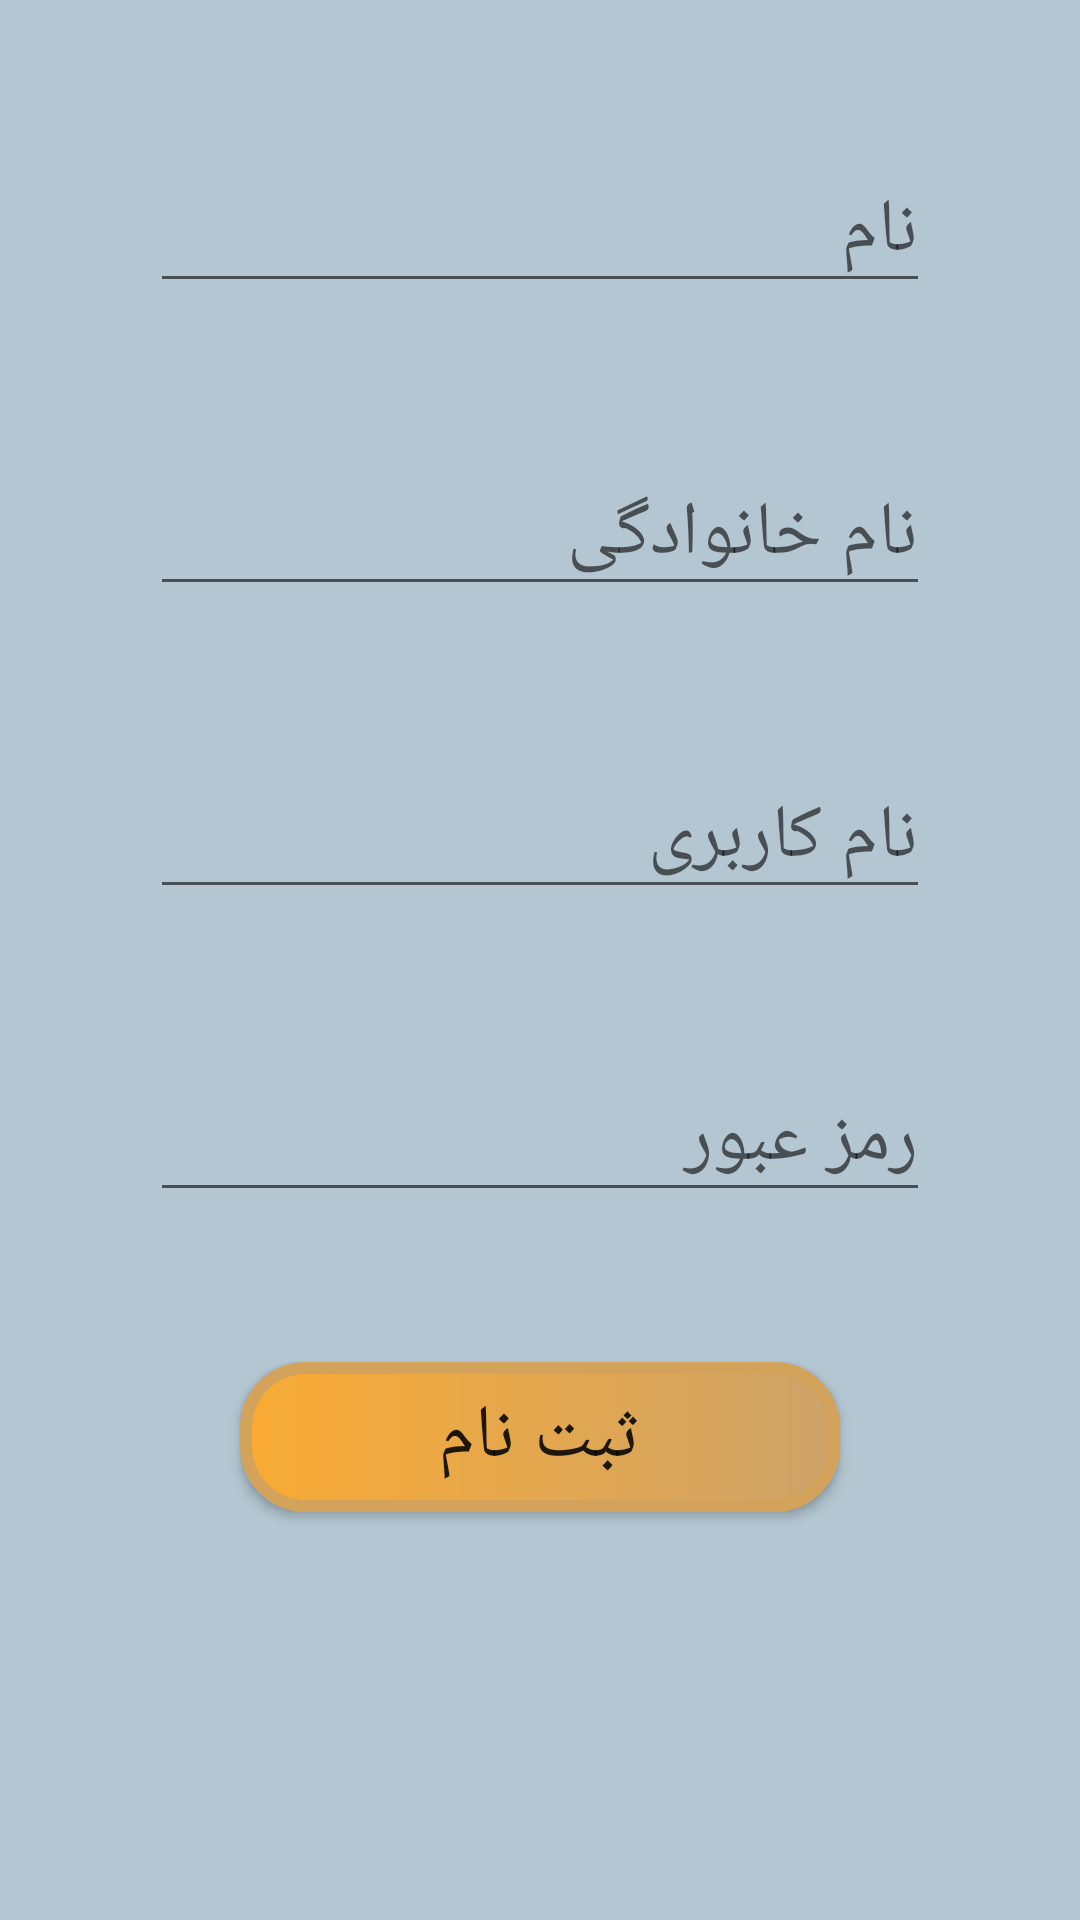

The Android layout XML behind this screen, and the referenced resources:
<!-- AndroidManifest.xml: application theme AppTheme -->
<!-- res/layout/activity_register.xml -->
<?xml version="1.0" encoding="utf-8"?>
<LinearLayout xmlns:android="http://schemas.android.com/apk/res/android"
    xmlns:app="http://schemas.android.com/apk/res-auto"
    xmlns:tools="http://schemas.android.com/tools"
    android:layout_width="match_parent"
    android:layout_height="match_parent"
    tools:context=".RegisterActivity"
    android:orientation="vertical"
    android:background="@color/backGrand">

    <EditText
        android:layout_marginTop="50dp"
        android:layout_marginHorizontal="50dp"
        android:id="@+id/edt_fName"
        android:layout_width="match_parent"
        android:layout_height="wrap_content"
        android:ems="10"
        android:textSize="25dp"
        android:inputType="textPersonName"
        android:hint="نام" />

    <EditText
        android:layout_marginTop="50dp"
        android:layout_marginHorizontal="50dp"
        android:id="@+id/edtlName"
        android:layout_width="match_parent"
        android:layout_height="wrap_content"
        android:ems="10"
        android:textSize="25dp"
        android:inputType="textPersonName"
        android:hint="نام خانوادگی" />

    <EditText
        android:layout_marginTop="50dp"
        android:layout_marginHorizontal="50dp"
        android:id="@+id/edt_userName"
        android:layout_width="match_parent"
        android:layout_height="wrap_content"
        android:ems="10"
        android:textSize="25dp"
        android:inputType="textPersonName"
        android:hint="نام کاربری" />

    <EditText
        android:layout_marginTop="50dp"
        android:layout_marginHorizontal="50dp"
        android:id="@+id/edt_password"
        android:layout_width="match_parent"
        android:layout_height="wrap_content"
        android:ems="10"
        android:textSize="25dp"
        android:inputType="textPassword"
        android:gravity="right"
        android:hint="رمز عبور" />

    <Button
        android:layout_marginTop="50dp"
        android:layout_marginHorizontal="80dp"
        android:id="@+id/btn_signin"
        android:layout_width="match_parent"
        android:layout_height="wrap_content"
        android:text="ثبت نام"
        android:textSize="25dp"
        android:background="@drawable/button_shape_2"/>
</LinearLayout>
<!-- resources referenced by this layout -->
<resources>
  <color name="backGrand">#B3C6D1</color>
  <!-- drawable button_shape_2 (drawable) -->
  <?xml version="1.0" encoding="utf-8"?>
  <shape
      xmlns:android="http://schemas.android.com/apk/res/android"
      android:shape="rectangle">
  
  
      <size
          android:width="150dp"
          android:height="50dp" />
  
      <corners
          android:radius="20dp" />
  
      <stroke
          android:width="4dp"
          android:color="#D3A35B" />
  
      <gradient
          android:startColor="#F9AA33"
          android:endColor="#CEA46A" />
  
  
  </shape>
  <style name="AppTheme" parent="Theme.AppCompat.Light.DarkActionBar">
          
          <item name="colorPrimary">@color/colorPrimary</item>
          <item name="colorPrimaryDark">@color/colorPrimaryDark</item>
          <item name="colorAccent">@color/colorAccent</item>
      </style>
  <color name="colorPrimary">#344950</color>
  <color name="colorPrimaryDark">#232F34</color>
  <color name="colorAccent">#4A6572</color>
</resources>
